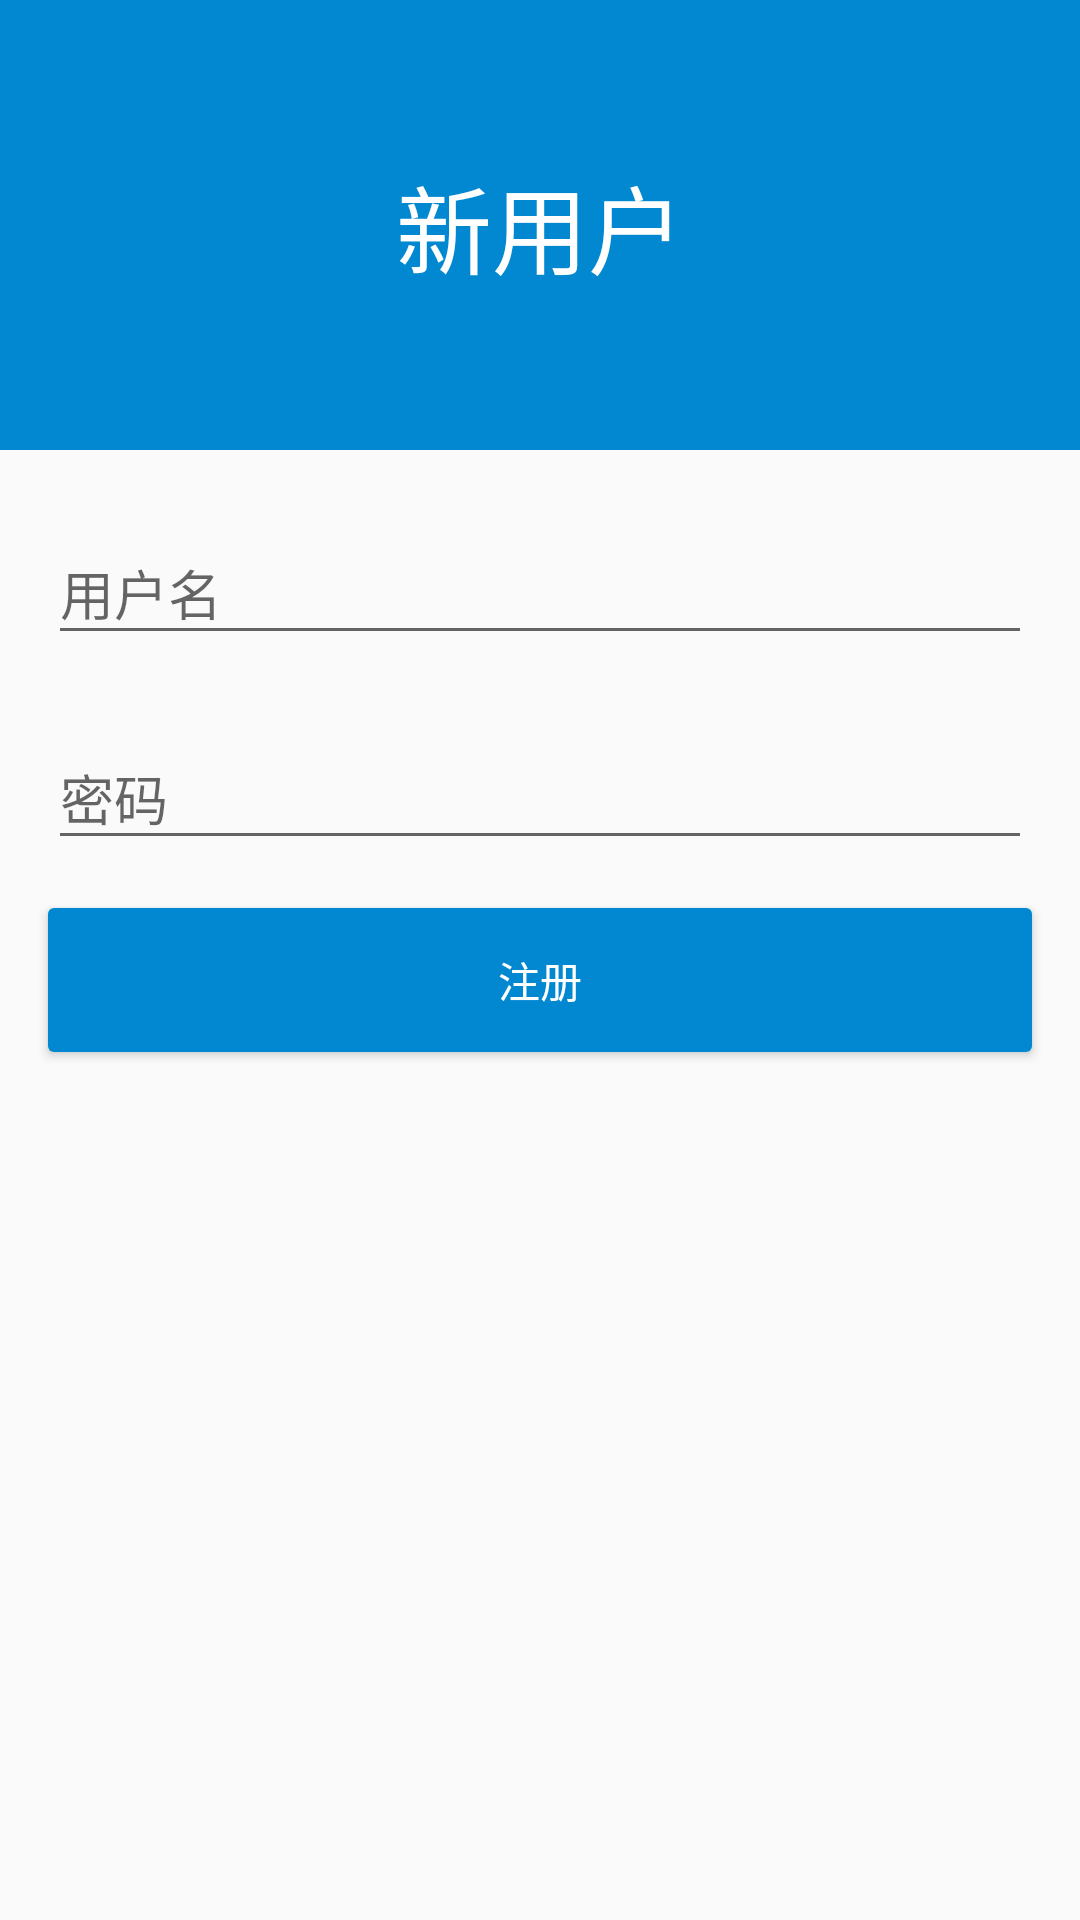

Reconstruct the res/layout file that produces this screen, plus the resources it refers to.
<!-- AndroidManifest.xml: application theme AppTheme -->
<!-- res/layout/dialog_register.xml -->
<?xml version="1.0" encoding="utf-8"?>
<LinearLayout
    xmlns:android="http://schemas.android.com/apk/res/android"
    android:orientation="vertical"
    android:layout_width="match_parent"
    android:layout_height="match_parent">

    <RelativeLayout
        android:layout_width="match_parent"
        android:layout_height="150dp"
        android:background="@color/colorPrimary">

        <TextView
            android:id="@+id/tv_title"
            android:layout_width="wrap_content"
            android:layout_height="wrap_content"
            android:layout_centerInParent="true"
            android:text="新用户"
            android:textColor="@color/white"
            android:textSize="@dimen/size_txt_32"/>
    </RelativeLayout>

    <LinearLayout
        android:layout_width="match_parent"
        android:layout_height="wrap_content"
        android:orientation="vertical">

        <android.support.design.widget.TextInputLayout
            android:id="@+id/til_username"
            android:layout_width="match_parent"
            android:layout_height="wrap_content"
            android:layout_margin="@dimen/margin_16">

            <EditText
                android:id="@+id/et_username"
                android:layout_width="match_parent"
                android:layout_height="wrap_content"
                android:hint="用户名"
                android:inputType="textPersonName"/>
        </android.support.design.widget.TextInputLayout>

        <android.support.design.widget.TextInputLayout
            android:id="@+id/til_password"
            android:layout_width="match_parent"
            android:layout_height="wrap_content"
            android:layout_marginLeft="@dimen/margin_16"
            android:layout_marginRight="@dimen/margin_16">

            <EditText
                android:id="@+id/et_password"
                android:layout_width="match_parent"
                android:layout_height="wrap_content"
                android:hint="密码"
                android:inputType="textPassword"/>
        </android.support.design.widget.TextInputLayout>

        <Button
            android:id="@+id/btn_register"
            android:layout_width="match_parent"
            android:layout_height="wrap_content"
            android:layout_margin="@dimen/margin_16"
            android:background="@drawable/button_shape"
            android:text="注册"
            android:textColor="@color/white"
            android:textSize="@dimen/size_txt_normal"/>
    </LinearLayout>
</LinearLayout>
<!-- resources referenced by this layout -->
<resources>
  <color name="colorPrimary">#0288d1</color>
  <color name="white">#ffffff</color>
  <dimen name="margin_16">16dp</dimen>
  <dimen name="size_txt_32">32sp</dimen>
  <dimen name="size_txt_normal">14sp</dimen>
  <!-- drawable button_shape (drawable) -->
  <?xml version="1.0" encoding="utf-8"?>
  <selector xmlns:android="http://schemas.android.com/apk/res/android">
  
      <item android:state_pressed="false" >
          <shape >
              <solid android:color="@color/colorPrimary" />
              <corners android:radius="2dp" />
          </shape>
      </item>
  
      <item android:state_pressed="true">
          <shape >
              <solid android:color="@color/colorPrimaryDark" />
              <corners android:radius="2dp" />
          </shape>
      </item>
  
  </selector>
  <style name="AppTheme" parent="Theme.AppCompat.Light.DarkActionBar">
          
          <item name="android:windowActionBar">false</item>
          <item name="android:windowNoTitle">true</item>
          <item name="windowActionBar">false</item>
          <item name="windowNoTitle">true</item>
  
          <item name="colorPrimary">@color/colorPrimary</item>
          <item name="colorPrimaryDark">@color/colorPrimaryDark</item>
          <item name="colorAccent">@color/colorAccent</item>
      </style>
  <color name="colorPrimaryDark">#0277bd</color>
  <color name="colorAccent">#ffab00</color>
</resources>
